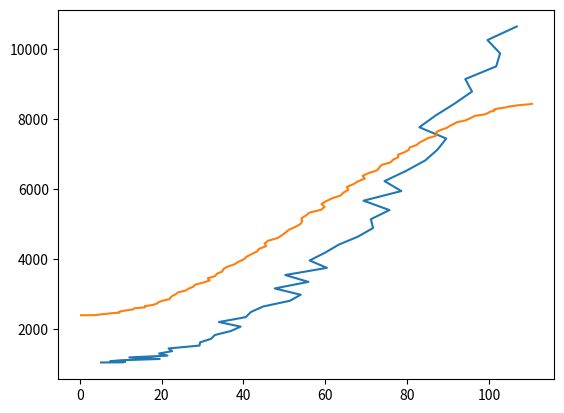

The matplotlib source for this figure:
import numpy as np
import matplotlib.pyplot as plt
import pandas as pd

ind1 = np.arange(0,100,2)
ind2 = np.arange(-10,110,1)

seq1x = ind1 + np.random.random(len(ind1))*10
seq1y = ind1**2 + np.random.normal(len(ind1))*20

seq2x = ind2 + np.random.random(len(ind2))*2
seq2y = ind2**2.1 - 0.01*ind2**3 + np.random.normal(len(ind2))*20


fig,ax = plt.subplots(1,1)
ax.plot(seq1x,seq1y)
ax.plot(seq2x,seq2y)


fig.show()



'''

Strategies for merging lines

1) Break into points and fit a line?
    The issue is what do you fit. polynomial of nth order?
    Spline?
2) Moving average?


'''